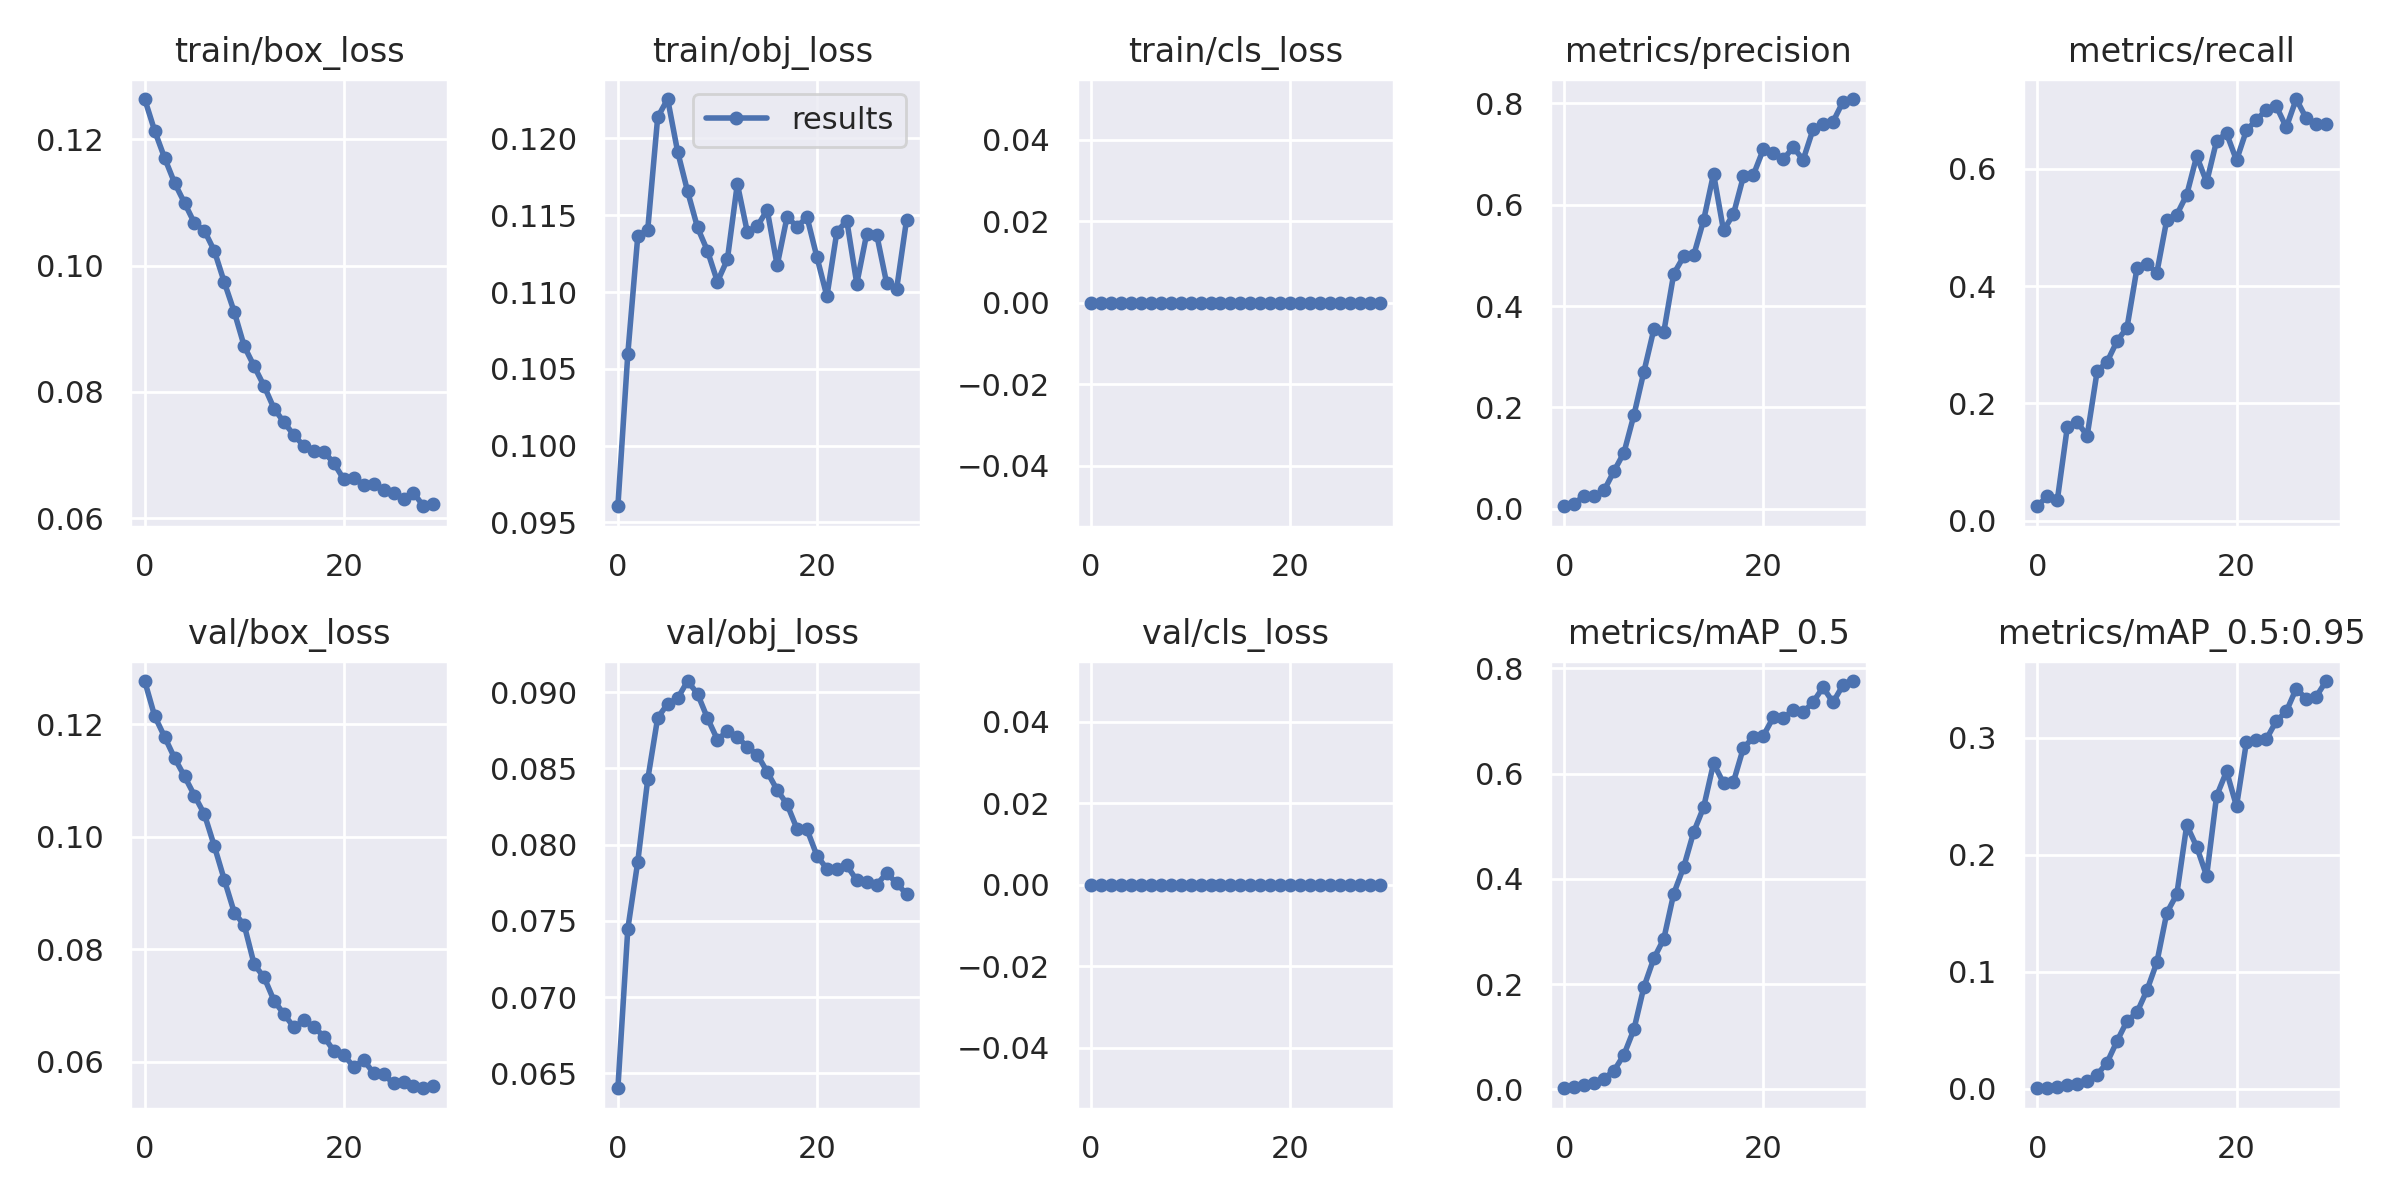

Data behind this chart, as committed beside it:
epoch, train/box_loss, train/obj_loss, train/cls_loss, metrics/precision, metrics/recall, metrics/mAP_0.5, metrics/mAP_0.5:0.95, val/box_loss, val/obj_loss, val/cls_loss, x/lr0, x/lr1, x/lr2
0, 0.1264, 0.09606, 0, 0.004891, 0.02478, 0.002208, 0.0004338, 0.1277, 0.06402, 0, 0.00015, 0.00015, 0.09865
1, 0.1213, 0.106, 0, 0.01024, 0.04248, 0.004232, 0.0009157, 0.1215, 0.07448, 0, 0.0003093, 0.0003093, 0.09721
2, 0.1171, 0.1136, 0, 0.02539, 0.0354, 0.008324, 0.00181, 0.1177, 0.07888, 0, 0.0004659, 0.0004659, 0.09577
3, 0.1131, 0.1141, 0, 0.02443, 0.1593, 0.01313, 0.002982, 0.114, 0.08428, 0, 0.0006177, 0.0006177, 0.09432
4, 0.1099, 0.1214, 0, 0.03603, 0.1681, 0.02066, 0.004427, 0.1107, 0.08832, 0, 0.0007627, 0.0007627, 0.09286
5, 0.1067, 0.1226, 0, 0.07433, 0.1451, 0.0356, 0.006639, 0.1073, 0.08923, 0, 0.0008991, 0.0008991, 0.0914
6, 0.1055, 0.1191, 0, 0.1107, 0.2549, 0.06593, 0.01201, 0.104, 0.08959, 0, 0.001025, 0.001025, 0.08993
7, 0.1023, 0.1166, 0, 0.1847, 0.2708, 0.114, 0.02244, 0.09831, 0.09073, 0, 0.00114, 0.00114, 0.08844
8, 0.09736, 0.1142, 0, 0.2702, 0.3062, 0.1944, 0.04081, 0.09233, 0.08989, 0, 0.001241, 0.001241, 0.08694
9, 0.09266, 0.1127, 0, 0.3538, 0.3292, 0.2488, 0.0579, 0.08651, 0.08829, 0, 0.001328, 0.001328, 0.08543
10, 0.08723, 0.1107, 0, 0.3486, 0.4301, 0.2858, 0.06522, 0.08427, 0.08688, 0, 0.0014, 0.0014, 0.0839
11, 0.08406, 0.1121, 0, 0.4635, 0.4372, 0.3719, 0.08417, 0.07729, 0.08744, 0, 0.001457, 0.001457, 0.08236
12, 0.08092, 0.117, 0, 0.4977, 0.423, 0.4224, 0.1081, 0.07499, 0.08706, 0, 0.001498, 0.001498, 0.0808
13, 0.07735, 0.1139, 0, 0.4997, 0.5133, 0.4886, 0.1505, 0.07081, 0.0864, 0, 0.001523, 0.001523, 0.07922
14, 0.07519, 0.1143, 0, 0.5692, 0.5215, 0.5358, 0.1662, 0.06845, 0.0859, 0, 0.001534, 0.001534, 0.07763
15, 0.07315, 0.1153, 0, 0.661, 0.5555, 0.6194, 0.2255, 0.06609, 0.08477, 0, 0.00153, 0.00153, 0.07603
16, 0.07143, 0.1117, 0, 0.5492, 0.6212, 0.5818, 0.2069, 0.06735, 0.08358, 0, 0.001513, 0.001513, 0.07441
17, 0.07073, 0.1149, 0, 0.5814, 0.577, 0.5842, 0.1819, 0.06618, 0.08264, 0, 0.001483, 0.001483, 0.07278
18, 0.07055, 0.1142, 0, 0.6557, 0.6473, 0.6488, 0.2503, 0.06446, 0.08102, 0, 0.001443, 0.001443, 0.07114
19, 0.06874, 0.1149, 0, 0.6587, 0.6602, 0.6688, 0.2714, 0.06191, 0.08099, 0, 0.001395, 0.001395, 0.0695
20, 0.06617, 0.1123, 0, 0.7093, 0.6142, 0.6716, 0.2416, 0.06116, 0.07927, 0, 0.00134, 0.00134, 0.06784
21, 0.06641, 0.1097, 0, 0.7027, 0.6655, 0.7067, 0.2966, 0.0591, 0.07841, 0, 0.001281, 0.001281, 0.06618
22, 0.06532, 0.1139, 0, 0.6892, 0.6828, 0.7052, 0.2981, 0.06027, 0.07841, 0, 0.00122, 0.00122, 0.06452
23, 0.06542, 0.1146, 0, 0.7133, 0.7003, 0.7203, 0.2989, 0.05796, 0.07863, 0, 0.001159, 0.001159, 0.06286
24, 0.06455, 0.1105, 0, 0.6885, 0.7062, 0.7163, 0.3145, 0.05776, 0.07765, 0, 0.001103, 0.001103, 0.0612
25, 0.06399, 0.1138, 0, 0.7489, 0.6703, 0.7358, 0.3226, 0.05613, 0.07752, 0, 0.001052, 0.001052, 0.05955
26, 0.06304, 0.1137, 0, 0.7584, 0.7186, 0.7637, 0.3422, 0.05638, 0.07736, 0, 0.001011, 0.001011, 0.05791
27, 0.06408, 0.1106, 0, 0.7636, 0.6859, 0.7353, 0.3334, 0.05571, 0.07813, 0, 0.0009815, 0.0009815, 0.05628
28, 0.06191, 0.1102, 0, 0.8031, 0.6761, 0.7679, 0.3352, 0.05527, 0.07748, 0, 0.0009665, 0.0009665, 0.05467
29, 0.06234, 0.1147, 0, 0.8085, 0.6761, 0.7757, 0.3486, 0.05575, 0.07674, 0, 0.0009685, 0.0009685, 0.05307
